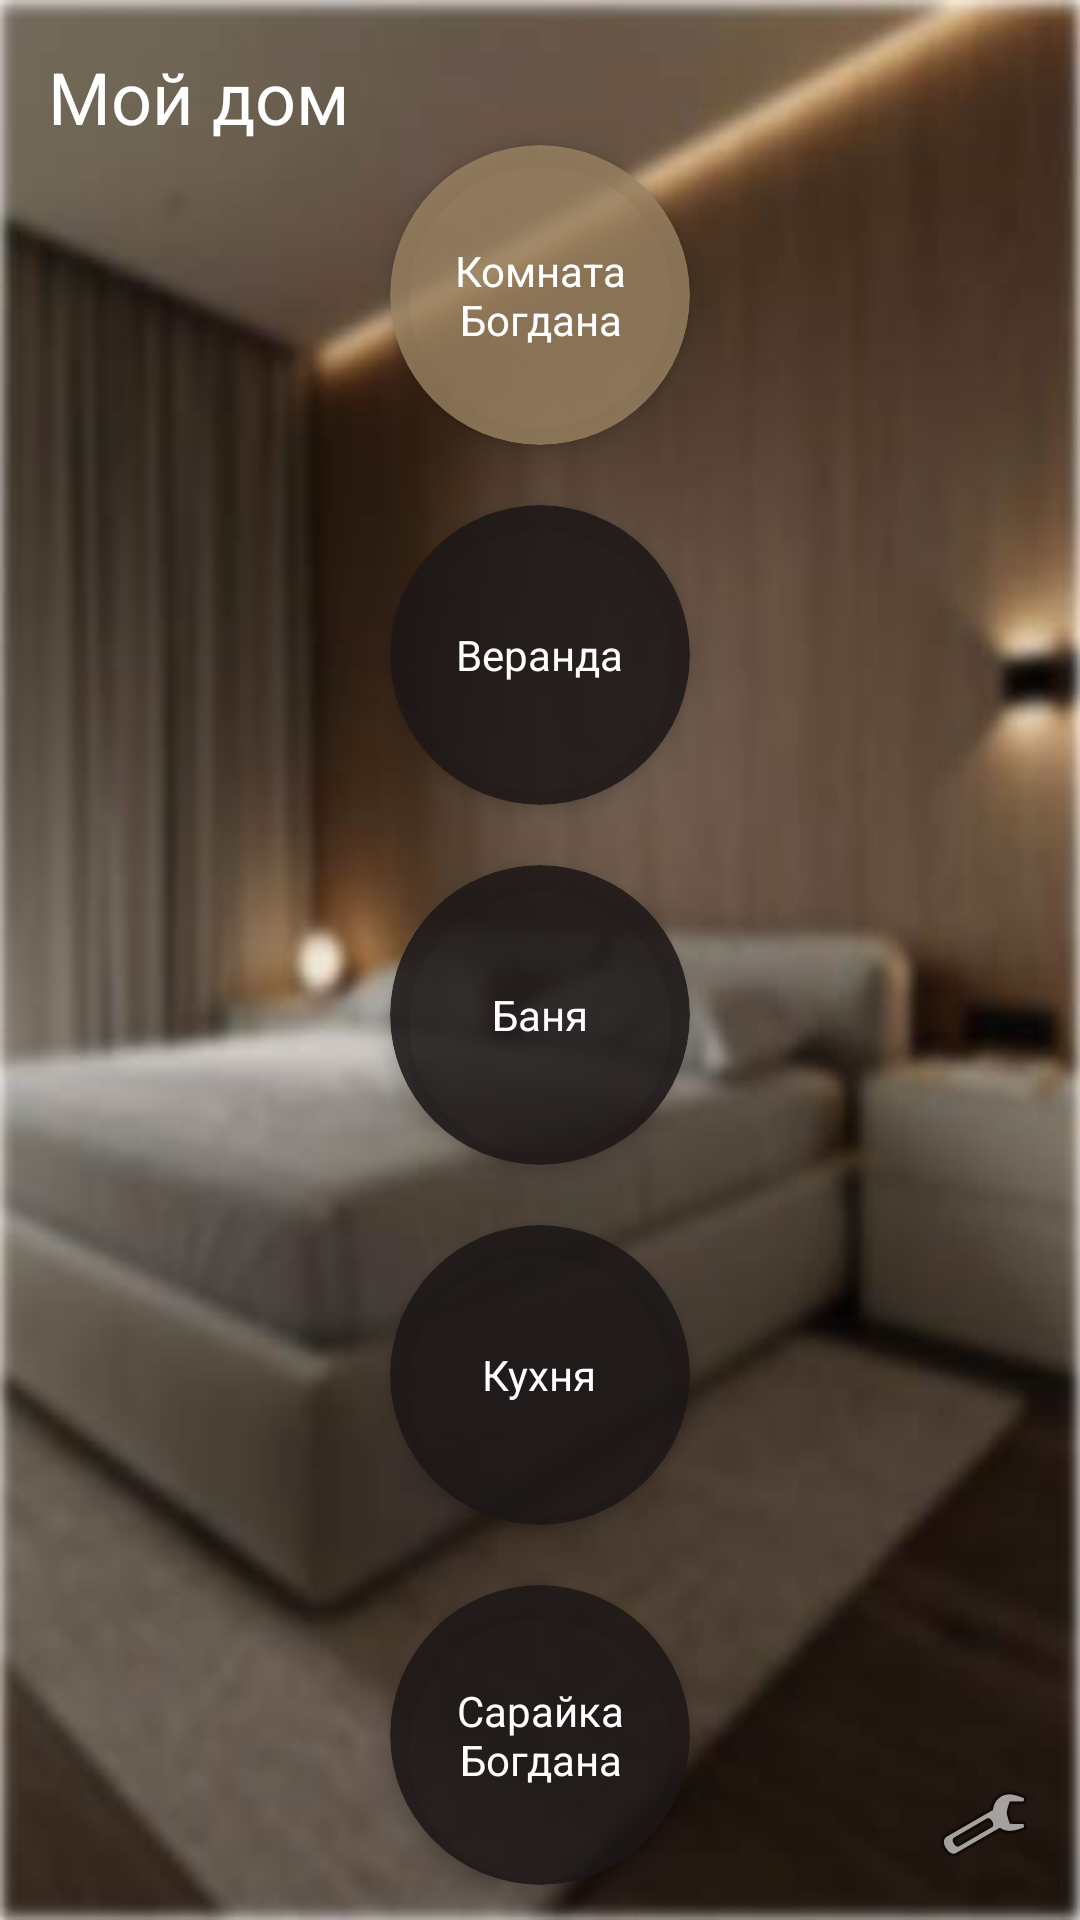

The Android layout XML behind this screen, and the referenced resources:
<!-- AndroidManifest.xml: application theme Theme.RemoteWiFi -->
<!-- res/layout/activity_the_home2.xml -->
<?xml version="1.0" encoding="utf-8"?>
<androidx.constraintlayout.widget.ConstraintLayout
    xmlns:android="http://schemas.android.com/apk/res/android"
    xmlns:app="http://schemas.android.com/apk/res-auto"
    xmlns:tools="http://schemas.android.com/tools"
    android:layout_width="match_parent"
    android:layout_height="match_parent"
    android:background="@drawable/background_room"

    tools:context=".TheHomeActivity_2">

    
    <TextView
        android:id="@+id/title"
        android:layout_width="wrap_content"
        android:layout_height="wrap_content"
        android:text="Мой дом"
        android:textSize="24sp"
        android:textColor="@android:color/white"
        android:layout_marginTop="16dp"
        android:layout_marginStart="16dp"
        app:layout_constraintTop_toTopOf="parent"
        app:layout_constraintStart_toStartOf="parent" />

    
    <androidx.cardview.widget.CardView
        android:id="@+id/circle1"
        android:layout_width="100dp"
        android:layout_height="100dp"
        app:cardCornerRadius="50dp"
        app:cardElevation="4dp"
        app:layout_constraintTop_toBottomOf="@id/title"
        app:layout_constraintStart_toStartOf="parent"
        app:layout_constraintEnd_toEndOf="parent"
        android:visibility="visible"
        android:backgroundTint="#CC9C8463"
        >


        <TextView
            android:layout_width="wrap_content"
            android:layout_height="wrap_content"
            android:text="Комната Богдана"
            android:textColor="@android:color/white"
            android:textSize="14sp"
            android:gravity="center"
            android:layout_gravity="center" />
    </androidx.cardview.widget.CardView>

    
    <androidx.cardview.widget.CardView
        android:id="@+id/circle2"
        android:layout_width="100dp"
        android:layout_height="100dp"
        app:cardCornerRadius="50dp"
        app:cardElevation="4dp"
        app:layout_constraintTop_toBottomOf="@id/circle1"
        app:layout_constraintStart_toStartOf="parent"
        app:layout_constraintEnd_toEndOf="parent"
        android:layout_marginTop="20dp"
        android:visibility="visible"
        android:backgroundTint="#D91C1717">

        <TextView
            android:layout_width="wrap_content"
            android:layout_height="wrap_content"
            android:text="Веранда"
            android:textColor="@android:color/white"
            android:textSize="14sp"
            android:gravity="center"
            android:layout_gravity="center" />
    </androidx.cardview.widget.CardView>

    
    <androidx.cardview.widget.CardView
        android:id="@+id/circle3"
        android:layout_width="100dp"
        android:layout_height="100dp"
        app:cardCornerRadius="50dp"
        app:cardElevation="4dp"
        app:layout_constraintTop_toBottomOf="@id/circle2"
        app:layout_constraintStart_toStartOf="parent"
        app:layout_constraintEnd_toEndOf="parent"
        android:layout_marginTop="20dp"
        android:visibility="visible"
        android:backgroundTint="#D91C1717">

        <TextView
            android:layout_width="wrap_content"
            android:layout_height="wrap_content"
            android:text="Баня"
            android:textColor="@android:color/white"
            android:textSize="14sp"
            android:gravity="center"
            android:layout_gravity="center" />
    </androidx.cardview.widget.CardView>

    
    <androidx.cardview.widget.CardView
        android:id="@+id/circle4"
        android:layout_width="100dp"
        android:layout_height="100dp"
        app:cardCornerRadius="50dp"
        app:cardElevation="4dp"
        app:layout_constraintTop_toBottomOf="@id/circle3"
        app:layout_constraintStart_toStartOf="parent"
        app:layout_constraintEnd_toEndOf="parent"
        android:layout_marginTop="20dp"
        android:visibility="visible"
        android:backgroundTint="#D91C1717">

        <TextView
            android:layout_width="wrap_content"
            android:layout_height="wrap_content"
            android:text="Кухня"
            android:textColor="@android:color/white"
            android:textSize="14sp"
            android:gravity="center"
            android:layout_gravity="center" />
    </androidx.cardview.widget.CardView>

    
    <androidx.cardview.widget.CardView
        android:id="@+id/circle5"
        android:layout_width="100dp"
        android:layout_height="100dp"
        app:cardCornerRadius="50dp"
        app:cardElevation="4dp"
        app:layout_constraintTop_toBottomOf="@id/circle4"
        app:layout_constraintStart_toStartOf="parent"
        app:layout_constraintEnd_toEndOf="parent"
        android:layout_marginTop="20dp"
        android:visibility="visible"
        android:backgroundTint="#D91C1717">

        <TextView
            android:layout_width="wrap_content"
            android:layout_height="wrap_content"
            android:text="Сарайка Богдана"
            android:textColor="@android:color/white"
            android:textSize="14sp"
            android:gravity="center"
            android:layout_gravity="center" />
    </androidx.cardview.widget.CardView>

    
    <ImageButton
        android:id="@+id/settingsButton"
        android:layout_width="wrap_content"
        android:layout_height="wrap_content"
        android:src="@android:drawable/ic_menu_preferences"
        android:background="@android:color/transparent"
        android:layout_marginEnd="16dp"
        android:layout_marginBottom="16dp"
        app:layout_constraintBottom_toBottomOf="parent"
        app:layout_constraintEnd_toEndOf="parent" />

</androidx.constraintlayout.widget.ConstraintLayout>
<!-- resources referenced by this layout -->
<resources>
  <!-- drawable background_room: jpg bitmap (drawable, 38218 bytes) -->
  <style name="Theme.RemoteWiFi" parent="Base.Theme.RemoteWiFi" />
  <style name="Base.Theme.RemoteWiFi" parent="Theme.MaterialComponents.Light.NoActionBar">
          
          <item name="colorPrimary">@color/black_light</item> 
          <item name="colorPrimaryVariant">@color/warm_yellow</item> 
          <item name="colorOnPrimary">@color/warm_yellow1</item> 
          
      </style>
  <color name="black_light">#B21B1B1B</color>
  <color name="warm_yellow">#E4BA87</color>
  <color name="warm_yellow1">#CD9C8463</color>
</resources>
